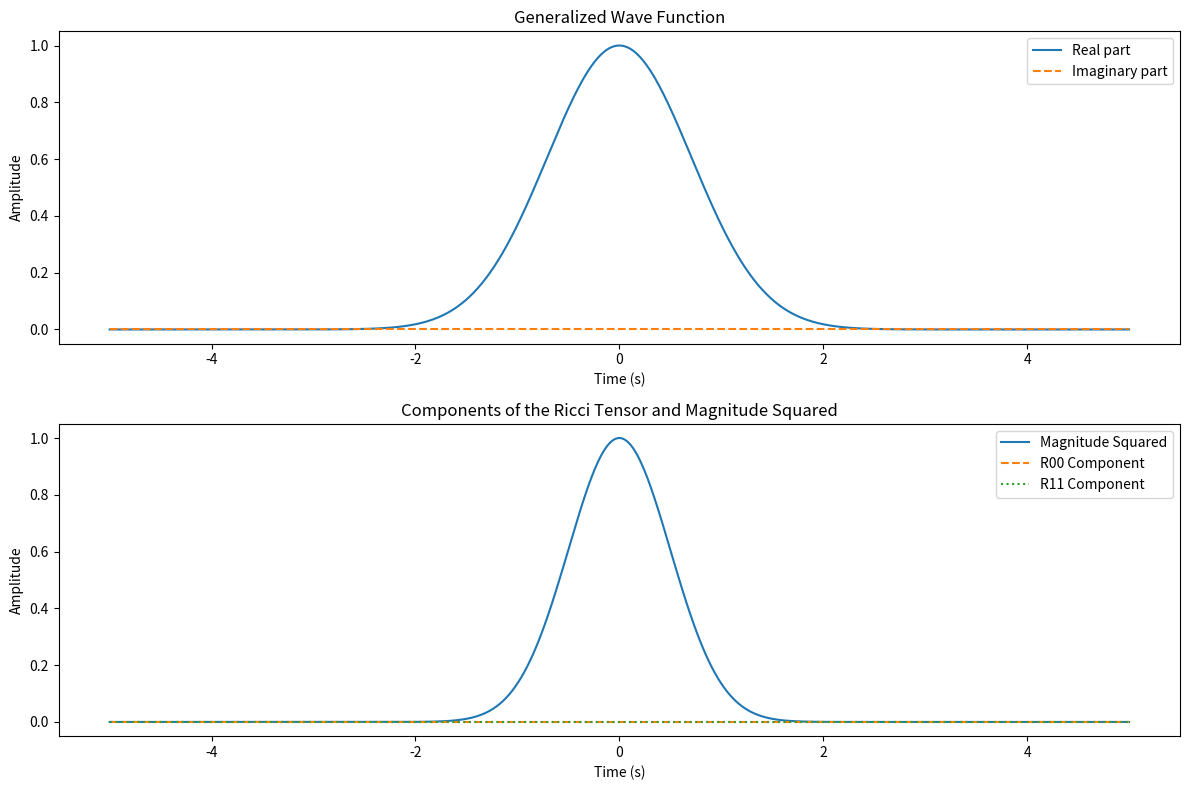

The script that saved this image:
import numpy as np
import matplotlib.pyplot as plt
import sympy as sp

# Define parameters
kx_val = 2 * np.pi  # Wavenumber
omega_val = 2 * np.pi  # Angular frequency
d_val = 3  # Dimensional count for space-like dimensions
G = 6.67430e-11  # Gravitational constant
c = 299792458  # Speed of light in m/s

# Time domain
t_vals = np.linspace(-5, 5, 1000)
R_t_vals = np.exp(-t_vals**2)  # Example function for R(t)

# Generalized wave function components
real_part = np.cos(kx_val * t_vals - omega_val * t_vals)
imag_part = (1j**d_val) * np.sin(kx_val * t_vals - omega_val * t_vals)
psi_vals = R_t_vals * (real_part + imag_part)

# Calculate magnitude (squared) of the wave function
magnitude_sq = np.abs(psi_vals)**2

# Calculate Ricci tensor components numerically
R00_vals = -4.0 * np.pi * G * (kx_val * np.real(imag_part - real_part) * R_t_vals * np.conj(kx_val) * np.conj(R_t_vals) * np.gradient(np.conj(t_vals)) +
                              ((np.real(imag_part) + np.imag(real_part)) * np.gradient(np.conj(R_t_vals), t_vals) +
                               (np.real(imag_part) - np.imag(real_part)) * np.conj(omega_val) * np.conj(R_t_vals) * np.gradient(np.conj(t_vals), t_vals)) *
                              (omega_val * np.real(imag_part) * R_t_vals - np.imag(real_part) * np.gradient(R_t_vals, t_vals))) / c**4
R11_vals = -8.0 * np.pi * G * (1.5 * kx_val * (np.real(imag_part) - np.imag(real_part)) * R_t_vals * np.conj(kx_val) * np.conj(R_t_vals) * np.gradient(np.conj(t_vals)) -
                              0.5 * ((np.real(imag_part) + np.imag(real_part)) * np.gradient(np.conj(R_t_vals), t_vals) +
                                     (np.real(imag_part) - np.imag(real_part)) * np.conj(omega_val) * np.conj(R_t_vals) * np.gradient(np.conj(t_vals), t_vals)) *
                              (omega_val * np.real(imag_part) * R_t_vals - np.imag(real_part) * np.gradient(R_t_vals, t_vals))) / c**4

# Plot the results
plt.figure(figsize=(12, 8))

plt.subplot(2, 1, 1)
plt.plot(t_vals, np.real(psi_vals), label='Real part')
plt.plot(t_vals, np.imag(psi_vals), label='Imaginary part', linestyle='--')
plt.title('Generalized Wave Function')
plt.xlabel('Time (s)')
plt.ylabel('Amplitude')
plt.legend()

plt.subplot(2, 1, 2)
plt.plot(t_vals, magnitude_sq, label='Magnitude Squared')
plt.plot(t_vals, R00_vals, label='R00 Component', linestyle='--')
plt.plot(t_vals, R11_vals, label='R11 Component', linestyle=':')
plt.title('Components of the Ricci Tensor and Magnitude Squared')
plt.xlabel('Time (s)')
plt.ylabel('Amplitude')
plt.legend()

plt.tight_layout()
plt.show()
